pico-8 play session: mixed d-pad (fixed 12-tick cycle)

[t = 6 s] mixed d-pad (1.2s cycle ×~5): → ← ↑ ↓ + 🅾/❎ taps, ~6s
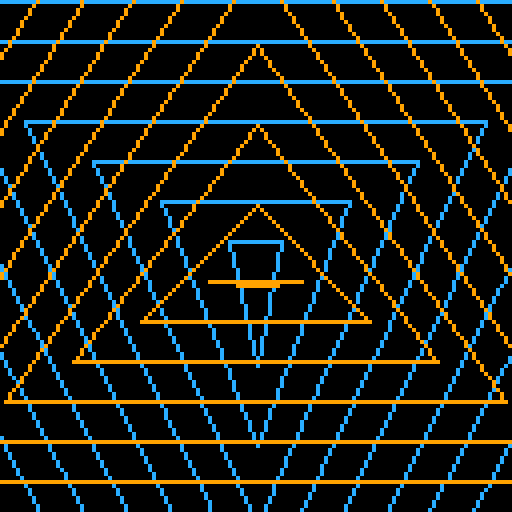

pico-8 cartridge
version 16
__lua__
-- [redacted]
t=0
h=64
l=line
::_::
cls()
c=12
for i=-4*h,4*h,20 do
 a=h
 b=h-(t+i)+20
 d=h+(t+i)*.86
 e=h+(t+i)*.5
 f=h-(t+i)*.86
if(b<h+9)c=9
 l(a,b,d,e,c)
 l(d,e,f,e,c)
 l(a,b,f,e,c)
end
flip()
t=(t+1)%20
goto _
